Run: headless pygame with SDL's dummy video driver; simulated clock (each Clock.tick advances the game by its frame time, no real sleeping); random seed 0; keys injected as events and as key.get_pressed() state; no mouse input.
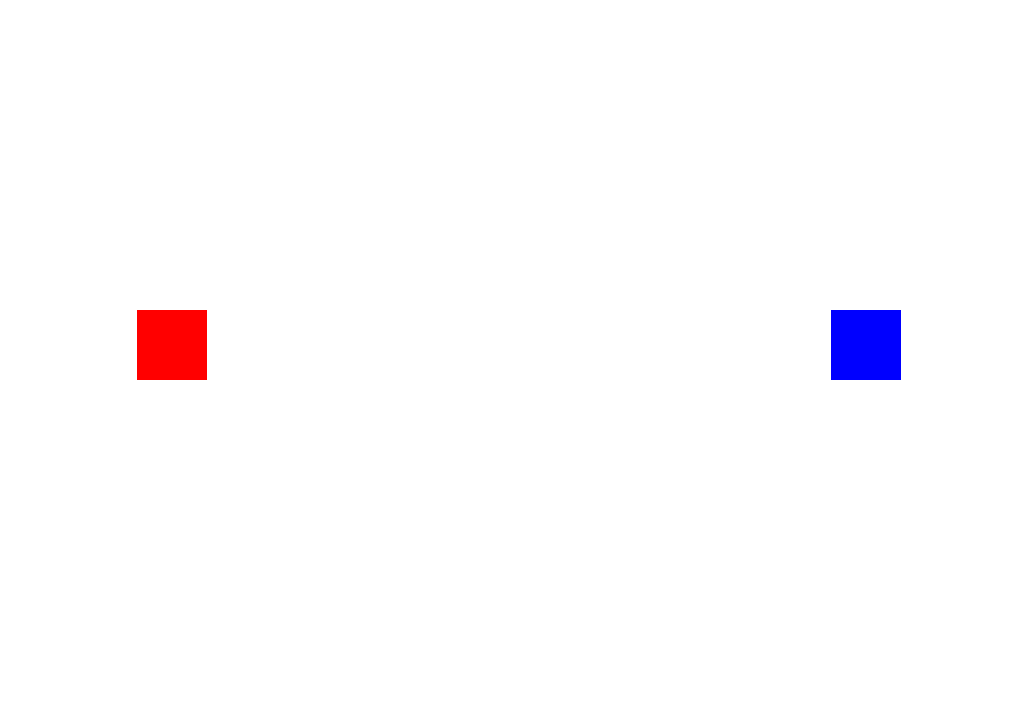
Frame 1 of 4 · flips 1–60 · no input
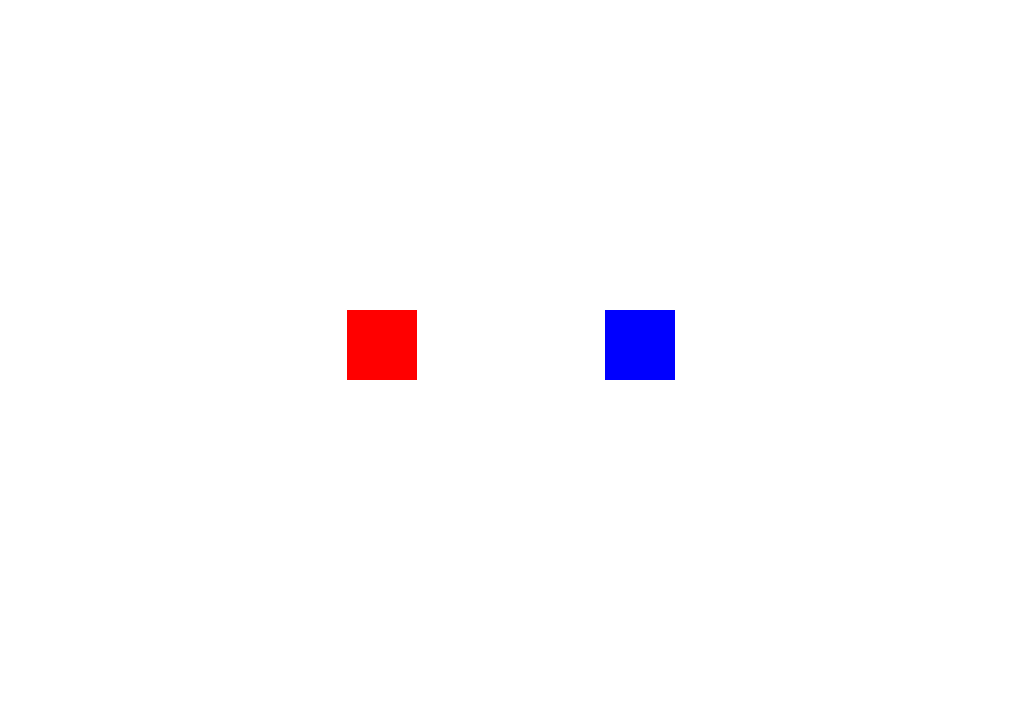
Frame 2 of 4 · flips 61–180 · tapped SPACE, RETURN · held RIGHT (→), D
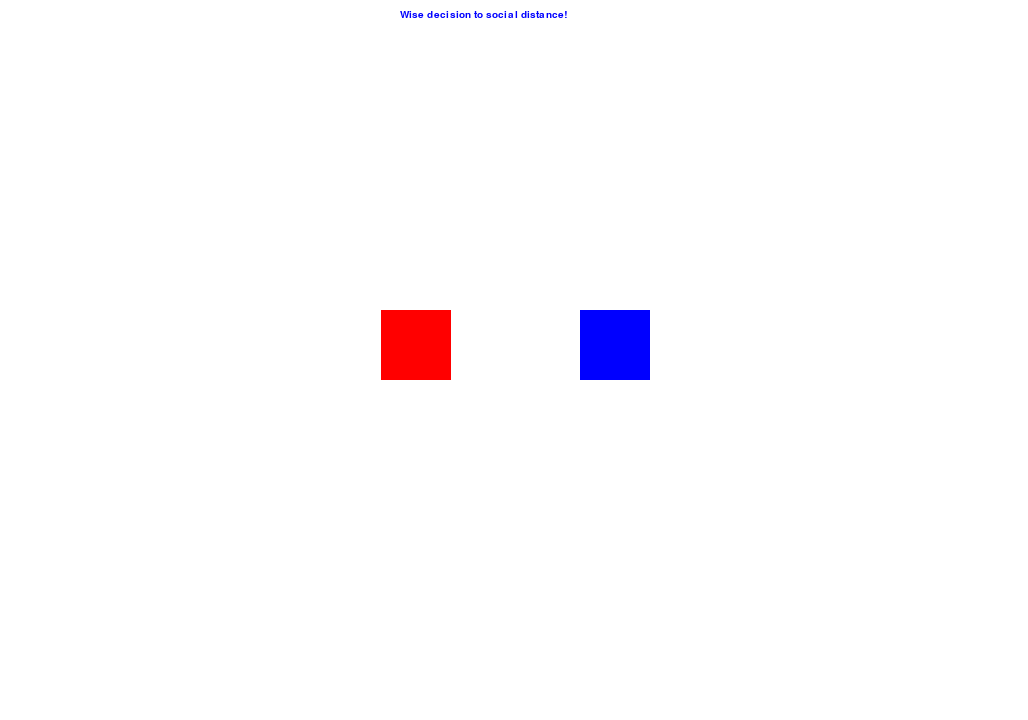
Frame 3 of 4 · flips 181–300 · held DOWN (↓), S
Frame 4 of 4 · flips 301–420 · held LEFT (←), A, UP (↑), W · screen unchanged from frame 3, image omitted

The pygame program that drew these frames:

#!/usr/bin/python3

import pygame, random

pygame.init()
pygame.font.init()

myfont = pygame.font.SysFont("monospace",15) 
#text = myfont.render("Wise decision to social distance!", myfont, bluecolor)

bluecolor = (0, 0, 255)

red = (255, 0, 0)
blue = (0, 0, 255)
black = (0, 0, 0)
white = (255, 255, 255)


x1 = 0
x2 = 950
Trackline_for_y = 310

screen_width = 1028
screen_height = 720

screen=pygame.display.set_mode((screen_width, screen_height))

clock=pygame.time.Clock()
done=False
while not done:
    for event in pygame.event.get():
        if event.type == pygame.QUIT:
            done = True
    text = myfont.render("Wise decision to social distance!", myfont, bluecolor)
    print(x2-x1)
    if x2 - x1 <= 200:
        print("#")
        screen.blit(text,(400, 10))
        pygame.display.update()
    else:
        #screen.blit(text,(400, 10))
        pygame.display.update()
        print("*")
        x1 = x1 + random.randint(0, 4)
        x2 = x2 - random.randint(0, 4)
        #screen.blit(text,(400, 10))
    screen.fill(white)
    pygame.draw.rect(screen, red, (x1, Trackline_for_y, 70, 70))
    pygame.draw.rect(screen, blue, (x2, Trackline_for_y, 70, 70))
    #screen.blit(text,(400,10))
    #pygame.display.update()
    clock.tick(80)
